Run: headless pygame with SDL's dummy video driver; simulated clock (each Clock.tick advances the game by its frame time, no real sleeping); random seed 0; keys injected as events and as key.get_pressed() state; no mouse input.
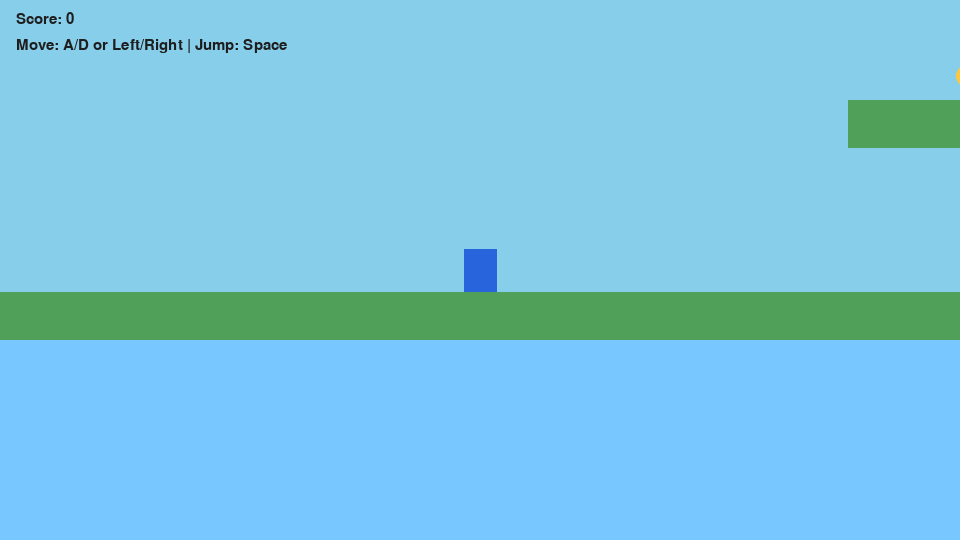
Frame 1 of 4 · flips 1–60 · no input
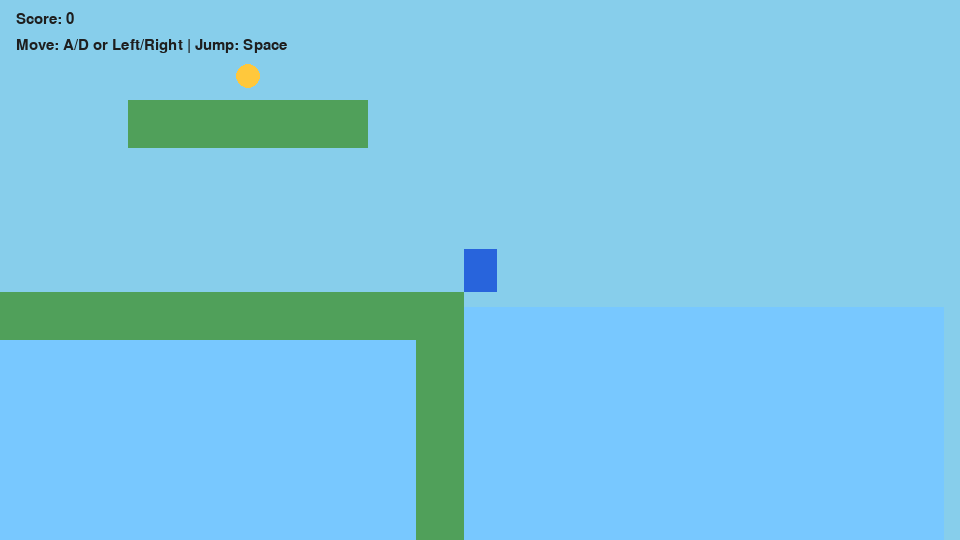
Frame 2 of 4 · flips 61–180 · tapped SPACE, RETURN · held RIGHT (→), D
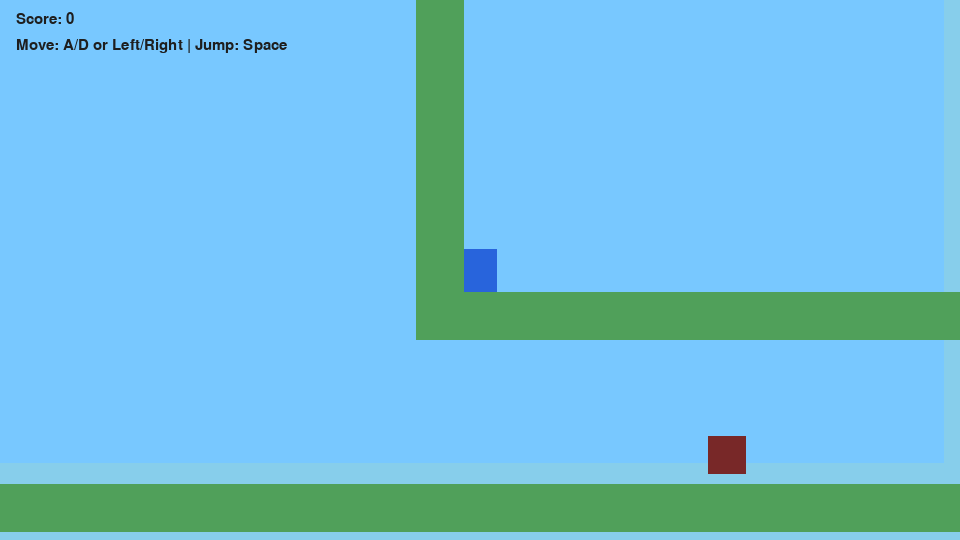
Frame 3 of 4 · flips 181–300 · held DOWN (↓), S
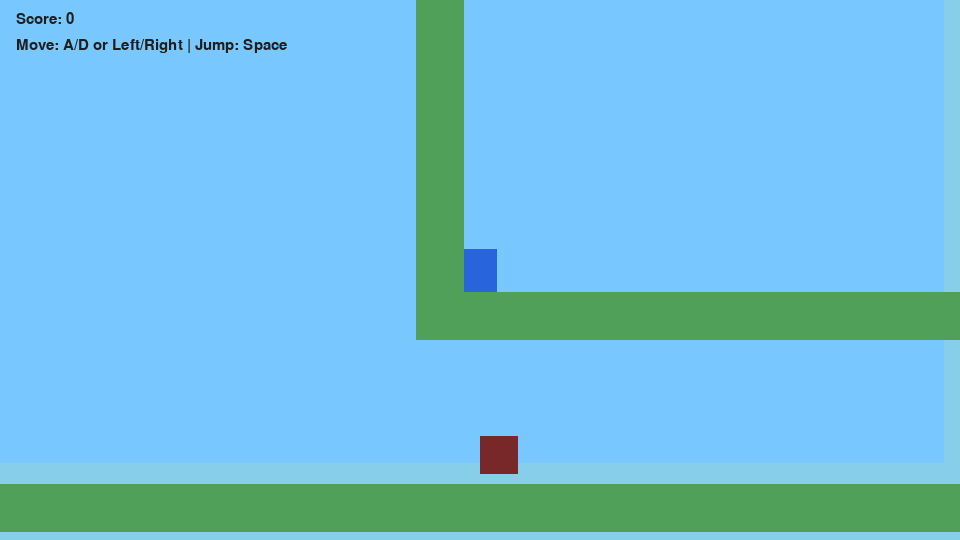
Frame 4 of 4 · flips 301–420 · held LEFT (←), A, UP (↑), W

The pygame program that drew these frames:

# main.py
import pygame
from pygame import Rect
import sys

WIDTH, HEIGHT = 960, 540
TITLE = "Pygame 2D Platformer"
FPS = 60
TILE = 48

# Colors
WHITE = (255, 255, 255)
BLACK = (0, 0, 0)
SKY = (135, 206, 235)
GREEN = (80, 160, 90)
RED = (220, 60, 60)
GOLD = (255, 200, 60)
UI = (30, 30, 30)

# Level layout (TILE-sized grid)
# Legend:
#   '#' = ground/block, 'P' = player spawn, 'E' = enemy, 'C' = coin, 'X' = spike
LEVEL = [
    "................................................................................",
    "................................................................................",
    ".........................C......................................................",
    ".......................#####....................................................",
    "..............................................C..................................",
    "............................................#####................................",
    "...............P................................................................",
    "##############################.................#########################.........",
    ".............................#........................................#.........",
    ".............................#.............C..........................#.........",
    ".............................#...........#####........................#.........",
    ".............................#........................................#.........",
    ".............................#........................................#.........",
    "..............C..............#..................E.....................#.........",
    "............#####............#........................................#.........",
    ".............................##############################...........#.........",
    "............................................................C.........#.........",
    "..........................................................#####.......#.........",
    ".................................E....................................#.........",
    "#######################################################################.........",
]

def grid_to_world(x, y):
    return x * TILE, y * TILE

class Camera:
    def __init__(self, width, height):
        self.offset = pygame.Vector2(0, 0)
        self.width = width
        self.height = height

    def follow(self, target_rect):
        self.offset.x = target_rect.centerx - WIDTH // 2
        self.offset.y = target_rect.centery - HEIGHT // 2

    def apply(self, rect):
        return Rect(rect.x - self.offset.x, rect.y - self.offset.y, rect.width, rect.height)

class Player(pygame.sprite.Sprite):
    def __init__(self, pos):
        super().__init__()
        self.image = pygame.Surface((TILE * 0.7, TILE * 0.9))
        self.image.fill((40, 100, 220))
        self.rect = self.image.get_rect(topleft=pos)

        # Physics
        self.vel = pygame.Vector2(0, 0)
        self.acc = pygame.Vector2(0, 0)
        self.speed = 6
        self.jump_speed = -14
        self.gravity = 0.7
        self.on_ground = False
        self.double_jump_available = True
        self.jump_buffer = 0
        self.jump_buffer_time = 0.12

        # Gameplay
        self.alive = True
        self.score = 0

    def handle_input(self, keys):
        self.acc.x = 0
        if keys[pygame.K_LEFT] or keys[pygame.K_a]:
            self.acc.x = -self.speed
        if keys[pygame.K_RIGHT] or keys[pygame.K_d]:
            self.acc.x = self.speed

    def request_jump(self):
        self.jump_buffer = self.jump_buffer_time

    def do_jump_if_possible(self):
        if self.on_ground:
            self.vel.y = self.jump_speed
            self.on_ground = False
            self.double_jump_available = True
        elif self.double_jump_available:
            self.vel.y = self.jump_speed
            self.double_jump_available = False

    def physics_update(self, dt):
        # Apply gravity
        self.vel.y += self.gravity

        # Horizontal smoothing
        target_vx = self.acc.x
        self.vel.x = target_vx

        # Clamp speeds if needed (optional)
        self.vel.x = max(min(self.vel.x, 10), -10)
        self.vel.y = max(min(self.vel.y, 20), -20)

        # Jump buffer countdown
        if self.jump_buffer > 0:
            self.jump_buffer -= dt
            if self.on_ground:
                self.do_jump_if_possible()
                self.jump_buffer = 0

    def update(self, dt, tiles, hazards, coins, enemies):
        keys = pygame.key.get_pressed()
        self.handle_input(keys)

        # Jump input
        for event in pygame.event.get(pygame.USEREVENT):
            pass  # placeholder (we'll process events in main loop)

        # Manual jump check here instead of event
        if keys[pygame.K_SPACE]:
            # Edge-triggering: buffer jump; main loop will feed dt
            self.request_jump()

        # Physics before collision
        self.physics_update(dt)

        # Separate axis collision
        # Horizontal
        self.rect.x += int(self.vel.x)
        self.resolve_collisions(axis="x", solids=tiles)

        # Vertical
        prev_on_ground = self.on_ground
        self.rect.y += int(self.vel.y)
        self.on_ground = False
        self.resolve_collisions(axis="y", solids=tiles)

        # If landed this frame, clear buffer
        if not prev_on_ground and self.on_ground:
            self.jump_buffer = 0

        # Check hazards
        for h in hazards:
            if self.rect.colliderect(h.rect):
                self.die()

        # Collect coins
        for c in list(coins):
            if self.rect.colliderect(c.rect):
                coins.remove(c)
                self.score += 10

        # Simple enemy interaction (touch = death)
        for e in enemies:
            if self.rect.colliderect(e.rect):
                self.die()

    def resolve_collisions(self, axis, solids):
        for tile in solids:
            if self.rect.colliderect(tile.rect):
                if axis == "x":
                    if self.vel.x > 0:
                        self.rect.right = tile.rect.left
                    elif self.vel.x < 0:
                        self.rect.left = tile.rect.right
                    self.vel.x = 0
                else:  # y
                    if self.vel.y > 0:
                        self.rect.bottom = tile.rect.top
                        self.on_ground = True
                    elif self.vel.y < 0:
                        self.rect.top = tile.rect.bottom
                    self.vel.y = 0

    def die(self):
        self.alive = False

class Tile(pygame.sprite.Sprite):
    def __init__(self, pos, color=GREEN):
        super().__init__()
        self.image = pygame.Surface((TILE, TILE))
        self.image.fill(color)
        self.rect = self.image.get_rect(topleft=pos)

class Hazard(pygame.sprite.Sprite):
    def __init__(self, pos):
        super().__init__()
        self.image = pygame.Surface((TILE, TILE))
        self.image.fill(RED)
        # Triangle spike visual
        pygame.draw.polygon(self.image, (255, 160, 160), [(0, TILE), (TILE//2, 0), (TILE, TILE)])
        self.rect = self.image.get_rect(topleft=pos)

class Coin(pygame.sprite.Sprite):
    def __init__(self, pos):
        super().__init__()
        self.image = pygame.Surface((TILE//2, TILE//2), pygame.SRCALPHA)
        pygame.draw.circle(self.image, GOLD, (TILE//4, TILE//4), TILE//4)
        self.rect = self.image.get_rect(center=(pos[0] + TILE//2, pos[1] + TILE//2))

class Enemy(pygame.sprite.Sprite):
    def __init__(self, pos, left_bound, right_bound, speed=2.0):
        super().__init__()
        self.image = pygame.Surface((TILE * 0.8, TILE * 0.8))
        self.image.fill((120, 40, 40))
        self.rect = self.image.get_rect(topleft=pos)
        self.left = left_bound
        self.right = right_bound
        self.speed = speed
        self.dir = 1

    def update(self, dt, tiles):
        self.rect.x += int(self.speed * self.dir)
        # Turn around at bounds or when colliding walls
        if self.rect.left <= self.left:
            self.rect.left = self.left
            self.dir = 1
        if self.rect.right >= self.right:
            self.rect.right = self.right
            self.dir = -1
        for t in tiles:
            if self.rect.colliderect(t.rect):
                self.dir *= -1
                break

def build_level(level_rows):
    tiles, hazards, coins, enemies = [], [], [], []
    player_spawn = (TILE, TILE)

    for y, row in enumerate(level_rows):
        for x, ch in enumerate(row):
            wx, wy = grid_to_world(x, y)
            if ch == "#":
                tiles.append(Tile((wx, wy)))
            elif ch == "P":
                player_spawn = (wx, wy)
            elif ch == "X":
                hazards.append(Hazard((wx, wy)))
            elif ch == "C":
                coins.append(Coin((wx, wy)))
            elif ch == "E":
                # Enemy patrol within two tiles left/right by default
                left = wx - TILE * 3
                right = wx + TILE * 3
                enemies.append(Enemy((wx, wy), left, right))
    return tiles, hazards, coins, enemies, player_spawn

def draw_world(screen, camera, tiles, hazards, coins, enemies, player):
    # Sky background
    screen.fill(SKY)

    # Parallax hint: simple horizon
    pygame.draw.rect(screen, (120, 200, 255), Rect(-camera.offset.x, HEIGHT*0.65 - camera.offset.y, WIDTH*2, HEIGHT))

    for t in tiles:
        screen.blit(t.image, camera.apply(t.rect))
    for h in hazards:
        screen.blit(h.image, camera.apply(h.rect))
    for c in coins:
        screen.blit(c.image, camera.apply(c.rect))
    for e in enemies:
        screen.blit(e.image, camera.apply(e.rect))
    screen.blit(player.image, camera.apply(player.rect))

def draw_ui(screen, player, font):
    # Score
    text = font.render(f"Score: {player.score}", True, UI)
    screen.blit(text, (16, 12))
    # Help
    help_text = font.render("Move: A/D or Left/Right | Jump: Space", True, UI)
    screen.blit(help_text, (16, 38))

def main():
    pygame.init()
    screen = pygame.display.set_mode((WIDTH, HEIGHT))
    pygame.display.set_caption(TITLE)
    clock = pygame.time.Clock()
    font = pygame.font.SysFont("consolas", 22)

    tiles, hazards, coins, enemies, player_spawn = build_level(LEVEL)
    player = Player(player_spawn)

    camera = Camera(WIDTH, HEIGHT)
    running = True

    while running:
        dt = clock.tick(FPS) / 1000.0

        # Events
        for event in pygame.event.get():
            if event.type == pygame.QUIT:
                running = False

        # Update
        player.update(dt, tiles, hazards, coins, enemies)
        for e in enemies:
            e.update(dt, tiles)
        camera.follow(player.rect)

        # Respawn if dead
        if not player.alive:
            # Simple respawn after short delay
            player = Player(player_spawn)

        # Draw
        draw_world(screen, camera, tiles, hazards, coins, enemies, player)
        draw_ui(screen, player, font)

        pygame.display.flip()

    pygame.quit()
    sys.exit()

if __name__ == "__main__":
    main()
